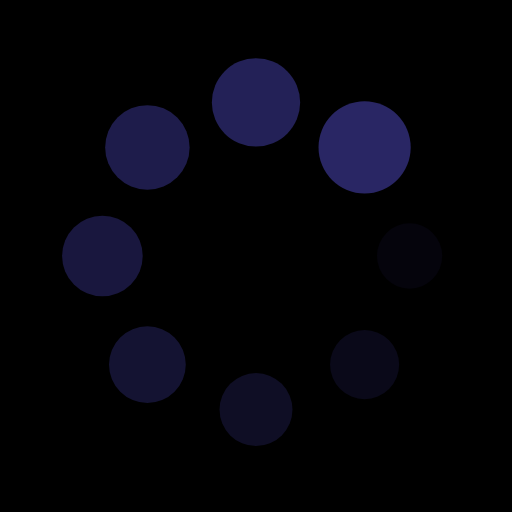
t = 0.00 s
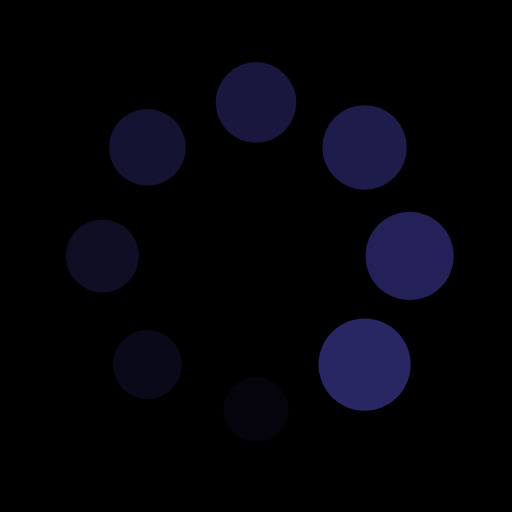
t = 0.25 s
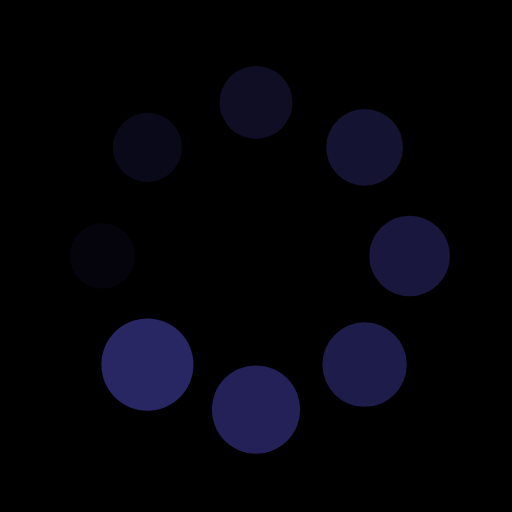
t = 0.50 s
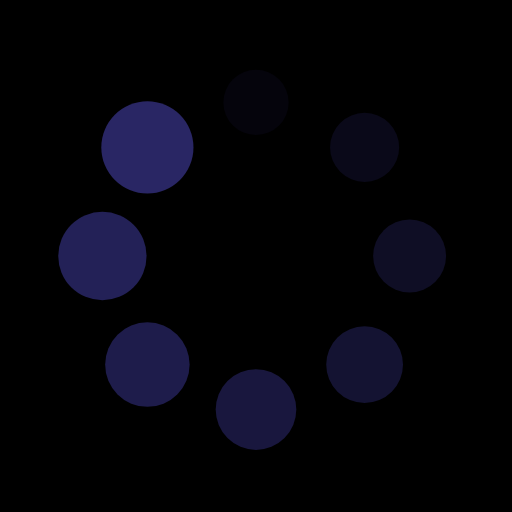
t = 0.75 s

The animated SVG that drew these frames (rendered in a browser with its animation timeline set to each time). Animation: 16 SMIL elements (animate=8,animateTransform=8); one cycle of 1.00 s, repeats indefinitely.

<?xml version="1.0" encoding="utf-8"?>
<svg xmlns="http://www.w3.org/2000/svg" xmlns:xlink="http://www.w3.org/1999/xlink" style="margin: auto; background: rgb(0, 0, 0); display: block; shape-rendering: auto;" width="200px" height="200px" viewBox="0 0 100 100" preserveAspectRatio="xMidYMid">
<g transform="translate(80,50)">
<g transform="rotate(0)">
<circle cx="0" cy="0" r="6" fill="#292664" fill-opacity="1">
  <animateTransform attributeName="transform" type="scale" begin="-0.875s" values="1.5 1.5;1 1" keyTimes="0;1" dur="1s" repeatCount="indefinite"></animateTransform>
  <animate attributeName="fill-opacity" keyTimes="0;1" dur="1s" repeatCount="indefinite" values="1;0" begin="-0.875s"></animate>
</circle>
</g>
</g><g transform="translate(71.21320343559643,71.21320343559643)">
<g transform="rotate(45)">
<circle cx="0" cy="0" r="6" fill="#292664" fill-opacity="0.875">
  <animateTransform attributeName="transform" type="scale" begin="-0.75s" values="1.5 1.5;1 1" keyTimes="0;1" dur="1s" repeatCount="indefinite"></animateTransform>
  <animate attributeName="fill-opacity" keyTimes="0;1" dur="1s" repeatCount="indefinite" values="1;0" begin="-0.75s"></animate>
</circle>
</g>
</g><g transform="translate(50,80)">
<g transform="rotate(90)">
<circle cx="0" cy="0" r="6" fill="#292664" fill-opacity="0.75">
  <animateTransform attributeName="transform" type="scale" begin="-0.625s" values="1.5 1.5;1 1" keyTimes="0;1" dur="1s" repeatCount="indefinite"></animateTransform>
  <animate attributeName="fill-opacity" keyTimes="0;1" dur="1s" repeatCount="indefinite" values="1;0" begin="-0.625s"></animate>
</circle>
</g>
</g><g transform="translate(28.786796564403577,71.21320343559643)">
<g transform="rotate(135)">
<circle cx="0" cy="0" r="6" fill="#292664" fill-opacity="0.625">
  <animateTransform attributeName="transform" type="scale" begin="-0.5s" values="1.5 1.5;1 1" keyTimes="0;1" dur="1s" repeatCount="indefinite"></animateTransform>
  <animate attributeName="fill-opacity" keyTimes="0;1" dur="1s" repeatCount="indefinite" values="1;0" begin="-0.5s"></animate>
</circle>
</g>
</g><g transform="translate(20,50.00000000000001)">
<g transform="rotate(180)">
<circle cx="0" cy="0" r="6" fill="#292664" fill-opacity="0.5">
  <animateTransform attributeName="transform" type="scale" begin="-0.375s" values="1.5 1.5;1 1" keyTimes="0;1" dur="1s" repeatCount="indefinite"></animateTransform>
  <animate attributeName="fill-opacity" keyTimes="0;1" dur="1s" repeatCount="indefinite" values="1;0" begin="-0.375s"></animate>
</circle>
</g>
</g><g transform="translate(28.78679656440357,28.786796564403577)">
<g transform="rotate(225)">
<circle cx="0" cy="0" r="6" fill="#292664" fill-opacity="0.375">
  <animateTransform attributeName="transform" type="scale" begin="-0.25s" values="1.5 1.5;1 1" keyTimes="0;1" dur="1s" repeatCount="indefinite"></animateTransform>
  <animate attributeName="fill-opacity" keyTimes="0;1" dur="1s" repeatCount="indefinite" values="1;0" begin="-0.25s"></animate>
</circle>
</g>
</g><g transform="translate(49.99999999999999,20)">
<g transform="rotate(270)">
<circle cx="0" cy="0" r="6" fill="#292664" fill-opacity="0.25">
  <animateTransform attributeName="transform" type="scale" begin="-0.125s" values="1.5 1.5;1 1" keyTimes="0;1" dur="1s" repeatCount="indefinite"></animateTransform>
  <animate attributeName="fill-opacity" keyTimes="0;1" dur="1s" repeatCount="indefinite" values="1;0" begin="-0.125s"></animate>
</circle>
</g>
</g><g transform="translate(71.21320343559643,28.78679656440357)">
<g transform="rotate(315)">
<circle cx="0" cy="0" r="6" fill="#292664" fill-opacity="0.125">
  <animateTransform attributeName="transform" type="scale" begin="0s" values="1.5 1.5;1 1" keyTimes="0;1" dur="1s" repeatCount="indefinite"></animateTransform>
  <animate attributeName="fill-opacity" keyTimes="0;1" dur="1s" repeatCount="indefinite" values="1;0" begin="0s"></animate>
</circle>
</g>
</g>
<!-- [ldio] generated by https://loading.io/ --></svg>
